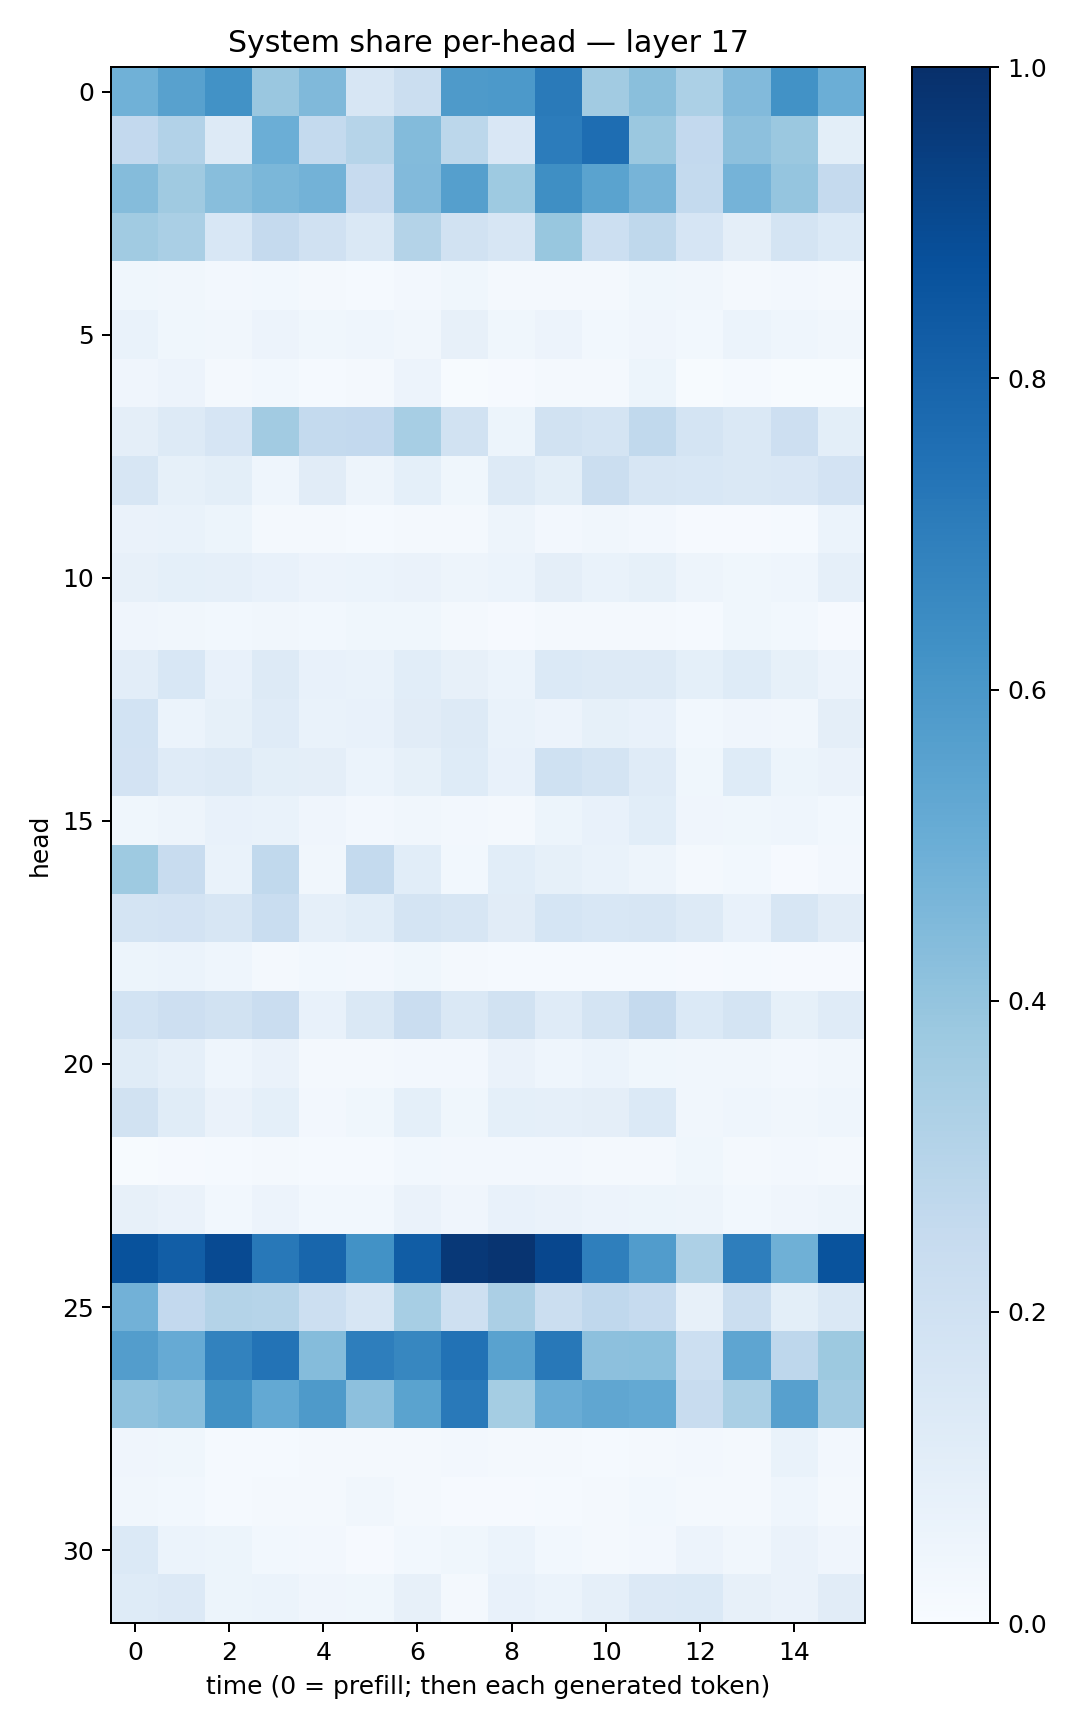

The table this chart was drawn from, first rows:
0.48811275, 0.557457, 0.6244712, 0.38568008, 0.44536066, 0.1591531, 0.22631319, 0.5871223, 0.59340274, 0.7111631, 0.36098254, 0.42421228, 0.32852238, 0.44465902, 0.6242218, 0.4964154
0.2602, 0.3088, 0.1306, 0.4984, 0.2553, 0.2982, 0.4391, 0.279, 0.1496, 0.7053, 0.765, 0.3827, 0.2586, 0.4161, 0.3828, 0.09798
0.4353, 0.368, 0.4284, 0.4573, 0.479, 0.2438, 0.4435, 0.5646, 0.3745, 0.6367, 0.5482, 0.4727, 0.2571, 0.4761, 0.3949, 0.2504
0.3648, 0.337, 0.155, 0.2528, 0.1953, 0.1424, 0.3078, 0.1883, 0.1637, 0.387, 0.2174, 0.2702, 0.1675, 0.09762, 0.1734, 0.1395
0.03833, 0.03414, 0.02687, 0.02899, 0.02268, 0.01443, 0.02628, 0.03558, 0.01704, 0.02156, 0.01909, 0.03832, 0.03407, 0.01902, 0.02455, 0.01591
0.06683, 0.0386, 0.03348, 0.05775, 0.03562, 0.04565, 0.03439, 0.07822, 0.03719, 0.05803, 0.02933, 0.04181, 0.02832, 0.05985, 0.04576, 0.03171
0.04096, 0.05581, 0.02041, 0.02882, 0.01248, 0.02248, 0.05612, 0.003957, 0.01041, 0.01676, 0.01808, 0.051, 0.007332, 0.01475, 0.006105, 0.007172
0.09382, 0.1301, 0.1666, 0.3623, 0.2543, 0.2597, 0.3464, 0.1907, 0.05134, 0.1934, 0.1727, 0.2626, 0.1773, 0.1474, 0.2146, 0.09934
0.1619, 0.08445, 0.09866, 0.04484, 0.1111, 0.04907, 0.0932, 0.038, 0.1291, 0.09862, 0.2217, 0.1587, 0.1558, 0.1469, 0.1492, 0.1807
0.06401, 0.07004, 0.05326, 0.02237, 0.0191, 0.01396, 0.01843, 0.01671, 0.04746, 0.02663, 0.03155, 0.02491, 0.01106, 0.009806, 0.01359, 0.06065
0.08095, 0.09114, 0.08856, 0.07699, 0.05641, 0.06176, 0.06299, 0.04888, 0.05908, 0.09477, 0.06703, 0.08588, 0.04935, 0.03834, 0.04316, 0.08758
0.04045, 0.03382, 0.029, 0.03333, 0.02998, 0.03516, 0.03608, 0.01812, 0.008394, 0.01659, 0.02269, 0.02072, 0.01486, 0.03779, 0.02855, 0.01009
0.1026, 0.1557, 0.0781, 0.1304, 0.07496, 0.0675, 0.107, 0.07915, 0.05999, 0.1393, 0.1297, 0.1273, 0.09315, 0.1243, 0.08297, 0.05538
0.1857, 0.06019, 0.0827, 0.1185, 0.06909, 0.0706, 0.1121, 0.1251, 0.06798, 0.05696, 0.0831, 0.07121, 0.02912, 0.04105, 0.03372, 0.09499
0.1811, 0.118, 0.1279, 0.09963, 0.09749, 0.05866, 0.08519, 0.1217, 0.07599, 0.1999, 0.1786, 0.1172, 0.03753, 0.1226, 0.05097, 0.0661
0.03562, 0.04791, 0.07056, 0.06914, 0.04279, 0.02409, 0.03274, 0.02371, 0.02308, 0.0544, 0.07558, 0.1083, 0.04052, 0.03886, 0.0465, 0.02927
0.3718, 0.2385, 0.06849, 0.2622, 0.03218, 0.2545, 0.1056, 0.0304, 0.1067, 0.08419, 0.06935, 0.04992, 0.0211, 0.03005, 0.01061, 0.0236
0.1732, 0.1809, 0.1631, 0.2324, 0.08845, 0.1086, 0.1737, 0.1576, 0.1095, 0.1684, 0.1529, 0.162, 0.1294, 0.07232, 0.1606, 0.11
0.05386, 0.0599, 0.04333, 0.02151, 0.02913, 0.02364, 0.03547, 0.02048, 0.014, 0.0141, 0.0127, 0.01474, 0.01052, 0.01488, 0.01125, 0.01077
0.1863, 0.2139, 0.1948, 0.2294, 0.07766, 0.1453, 0.2278, 0.1431, 0.1875, 0.1197, 0.1732, 0.2513, 0.1381, 0.1763, 0.08355, 0.1178
0.116, 0.08877, 0.04458, 0.06301, 0.02197, 0.02318, 0.02406, 0.02623, 0.06443, 0.04575, 0.05901, 0.03799, 0.0324, 0.03247, 0.02369, 0.03307
0.1937, 0.117, 0.06551, 0.0902, 0.02627, 0.03524, 0.09196, 0.03738, 0.09327, 0.08647, 0.09609, 0.1391, 0.03303, 0.04618, 0.03489, 0.04338
0.006316, 0.009003, 0.01555, 0.01625, 0.01376, 0.01422, 0.02863, 0.02557, 0.02728, 0.02359, 0.01613, 0.02043, 0.03643, 0.02067, 0.02467, 0.02092
0.08022, 0.06419, 0.03111, 0.05568, 0.02767, 0.0298, 0.0626, 0.0393, 0.07752, 0.06509, 0.05744, 0.05132, 0.0487, 0.03023, 0.04111, 0.04733
0.8708, 0.8209, 0.8969, 0.7188, 0.7894, 0.6218, 0.8252, 0.9663, 0.9822, 0.9095, 0.6925, 0.5763, 0.3278, 0.6965, 0.4887, 0.8643
0.4833, 0.2595, 0.3055, 0.2985, 0.2157, 0.1566, 0.3469, 0.2058, 0.3327, 0.2265, 0.2693, 0.2496, 0.079, 0.2237, 0.1011, 0.143
0.5729, 0.5129, 0.6821, 0.7394, 0.4374, 0.6964, 0.6667, 0.7452, 0.5526, 0.7193, 0.4152, 0.4187, 0.2178, 0.5356, 0.2739, 0.3773
0.4069, 0.4266, 0.6271, 0.5223, 0.5877, 0.4169, 0.5483, 0.7169, 0.3546, 0.505, 0.533, 0.5201, 0.2411, 0.3378, 0.5586, 0.3596
0.04152, 0.03676, 0.01183, 0.01481, 0.01815, 0.02266, 0.01656, 0.02522, 0.01636, 0.01853, 0.01244, 0.02006, 0.02564, 0.01582, 0.07031, 0.02715
0.0326, 0.02826, 0.01495, 0.01783, 0.01666, 0.03415, 0.02054, 0.01096, 0.01099, 0.01421, 0.02157, 0.02947, 0.01826, 0.02046, 0.04579, 0.01854
0.1378, 0.06125, 0.05328, 0.02823, 0.02612, 0.01132, 0.0287, 0.03719, 0.05892, 0.02792, 0.0169, 0.02469, 0.0563, 0.03269, 0.06558, 0.04025
0.125, 0.1355, 0.05091, 0.062, 0.03918, 0.03841, 0.07836, 0.01781, 0.07172, 0.06038, 0.08921, 0.1352, 0.1385, 0.0807, 0.06344, 0.1111
